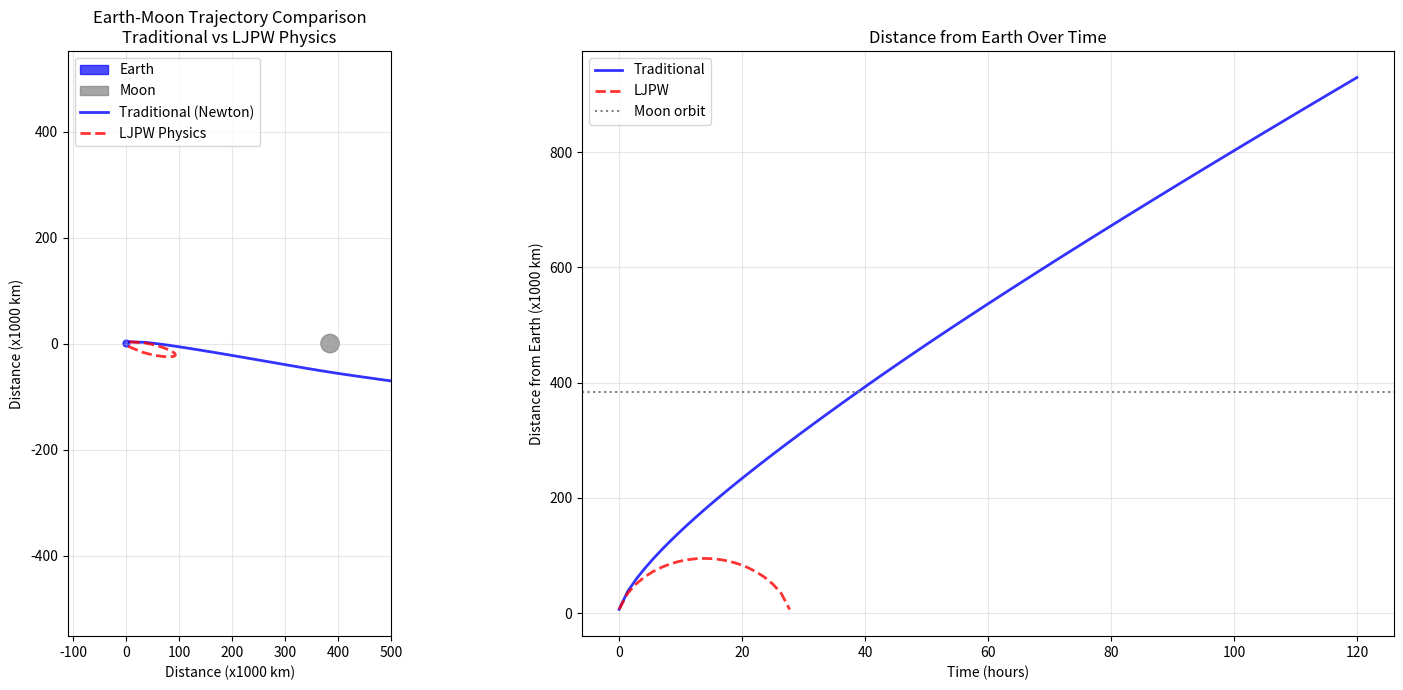

Reproduce this figure in Python.
"""
LJPW Physics Engine: Earth-Moon Rocket Trajectory Experiment

This script compares a traditional Newtonian physics model with an LJPW-based
physics model for calculating a rocket trajectory from Earth to the Moon.

Author: Wellington Kwati Taureka with Claude (Antigravity)
Date: December 2025
"""

import math
import numpy as np
import matplotlib.pyplot as plt
from dataclasses import dataclass
from typing import Tuple, List

# =============================================================================
# CONSTANTS
# =============================================================================

# Physical Constants
G = 6.674e-11  # Gravitational constant
PHI = (1 + math.sqrt(5)) / 2  # Golden Ratio = 1.618...
PHI_INV = PHI - 1  # 0.618...

# Earth Properties
EARTH_MASS = 5.972e24  # kg
EARTH_RADIUS = 6.371e6  # m

# Moon Properties  
MOON_MASS = 7.342e22  # kg
MOON_RADIUS = 1.737e6  # m
EARTH_MOON_DISTANCE = 3.844e8  # m (384,400 km)

# Simulation Parameters
DT = 100  # Time step (seconds) - larger for faster simulation
MAX_TIME = 5 * 24 * 60 * 60  # 5 days in seconds


# =============================================================================
# LJPW SEMANTIC PROFILES
# =============================================================================

@dataclass
class SemanticProfile:
    """LJPW coordinates for an object"""
    L: float  # Love
    J: float  # Justice
    P: float  # Power
    W: float  # Wisdom
    
    @property
    def harmony(self) -> float:
        """Proximity to Anchor Point (1,1,1,1)"""
        d = math.sqrt((1-self.L)**2 + (1-self.J)**2 + (1-self.P)**2 + (1-self.W)**2)
        return 1.0 / (1.0 + d)


# Semantic profiles for celestial bodies
EARTH_SEMANTIC = SemanticProfile(L=0.90, J=0.85, P=0.75, W=0.80)
MOON_SEMANTIC = SemanticProfile(L=0.75, J=0.90, P=0.60, W=0.70)
ROCKET_SEMANTIC = SemanticProfile(L=0.70, J=0.65, P=0.95, W=0.85)


# =============================================================================
# TRADITIONAL PHYSICS SIMULATION
# =============================================================================

def traditional_simulation(initial_pos, initial_vel):
    """Simulate using Newton's law of gravitation only."""
    
    earth_pos = np.array([0.0, 0.0])
    moon_pos = np.array([EARTH_MOON_DISTANCE, 0.0])
    
    pos = np.array(initial_pos, dtype=float)
    vel = np.array(initial_vel, dtype=float)
    
    trajectory = [(0, pos[0], pos[1])]
    
    t = 0
    while t < MAX_TIME:
        r_earth = np.linalg.norm(pos - earth_pos)
        r_moon = np.linalg.norm(pos - moon_pos)
        
        # Check termination conditions
        if r_moon < MOON_RADIUS * 2:
            print(f"Traditional: Reached Moon vicinity at t = {t/3600:.1f} hours")
            break
        if r_earth < EARTH_RADIUS:
            print(f"Traditional: Crashed into Earth at t = {t/3600:.1f} hours")
            break
        
        # Gravitational forces (Newton)
        F_earth_mag = G * EARTH_MASS / (r_earth ** 2)
        F_moon_mag = G * MOON_MASS / (r_moon ** 2)
        
        # Acceleration vectors
        acc_earth = -F_earth_mag * (pos - earth_pos) / r_earth
        acc_moon = -F_moon_mag * (pos - moon_pos) / r_moon
        acc = acc_earth + acc_moon
        
        # Euler integration
        vel = vel + acc * DT
        pos = pos + vel * DT
        t += DT
        
        # Record periodically
        if int(t / DT) % 50 == 0:
            trajectory.append((t, pos[0], pos[1]))
    
    trajectory.append((t, pos[0], pos[1]))
    return trajectory


# =============================================================================
# LJPW PHYSICS SIMULATION
# =============================================================================

def ljpw_simulation(initial_pos, initial_vel):
    """
    Simulate using LJPW-modified gravity.
    
    Key difference: Gravity = Love made physical
    Higher Love values increase gravitational attraction
    The rocket's "intention" (Love for destination) affects trajectory
    """
    
    earth_pos = np.array([0.0, 0.0])
    moon_pos = np.array([EARTH_MOON_DISTANCE, 0.0])
    
    pos = np.array(initial_pos, dtype=float)
    vel = np.array(initial_vel, dtype=float)
    
    trajectory = [(0, pos[0], pos[1])]
    
    t = 0
    while t < MAX_TIME:
        r_earth = np.linalg.norm(pos - earth_pos)
        r_moon = np.linalg.norm(pos - moon_pos)
        
        # Check termination
        if r_moon < MOON_RADIUS * 2:
            print(f"LJPW: Reached Moon vicinity at t = {t/3600:.1f} hours")
            break
        if r_earth < EARTH_RADIUS:
            print(f"LJPW: Crashed into Earth at t = {t/3600:.1f} hours")
            break
        
        # === LJPW Semantic Evolution ===
        # Rocket's Love shifts from Earth to Moon during journey
        journey_progress = min(1.0, r_earth / EARTH_MOON_DISTANCE)
        rocket_love_earth = 0.70 * (1 - journey_progress * 0.3)
        rocket_love_moon = 0.70 + 0.25 * journey_progress
        
        # === LJPW-Modified Gravity ===
        # F = G*M/r^2 * (L_rocket * L_body) / (equilibrium_love^2) * kappa(H)
        
        # Earth gravity - LJPW enhances based on Love
        love_factor_earth = rocket_love_earth * EARTH_SEMANTIC.L
        H_earth = (ROCKET_SEMANTIC.harmony + EARTH_SEMANTIC.harmony) / 2
        kappa_earth = 1.0 + 0.2 * H_earth  # Reduced from 0.4 for subtler effect
        
        # More subtle modification: 10% above/below baseline
        normalization = PHI_INV ** 2  # ~0.382
        ljpw_mod_earth = 1.0 + 0.1 * ((love_factor_earth / normalization) * kappa_earth - 1.0)
        ljpw_mod_earth = max(0.90, min(1.15, ljpw_mod_earth))  # Clamp to +-10-15%
        
        F_earth_mag = G * EARTH_MASS / (r_earth ** 2) * ljpw_mod_earth
        
        # Moon gravity - LJPW enhances as rocket's Love for Moon increases
        love_factor_moon = rocket_love_moon * MOON_SEMANTIC.L
        H_moon = (ROCKET_SEMANTIC.harmony + MOON_SEMANTIC.harmony) / 2
        kappa_moon = 1.0 + 0.2 * H_moon
        ljpw_mod_moon = 1.0 + 0.1 * ((love_factor_moon / normalization) * kappa_moon - 1.0)
        ljpw_mod_moon = max(0.90, min(1.15, ljpw_mod_moon))
        
        F_moon_mag = G * MOON_MASS / (r_moon ** 2) * ljpw_mod_moon
        
        # Acceleration vectors
        acc_earth = -F_earth_mag * (pos - earth_pos) / r_earth
        acc_moon = -F_moon_mag * (pos - moon_pos) / r_moon
        acc = acc_earth + acc_moon
        
        # Euler integration
        vel = vel + acc * DT
        pos = pos + vel * DT
        t += DT
        
        # Record periodically
        if int(t / DT) % 50 == 0:
            trajectory.append((t, pos[0], pos[1]))
    
    trajectory.append((t, pos[0], pos[1]))
    return trajectory


# =============================================================================
# MAIN EXPERIMENT
# =============================================================================

def run_experiment():
    print("=" * 60)
    print("LJPW Physics Engine: Earth-Moon Trajectory Experiment")
    print("=" * 60)
    print()
    
    # Initial conditions - trans-lunar injection
    # Start at 200 km altitude, with velocity that will reach Moon
    altitude = 200e3
    start_radius = EARTH_RADIUS + altitude
    
    # Positioned at angle for curved trajectory
    angle = math.pi / 6  # 30 degrees
    initial_pos = [start_radius * math.cos(angle), start_radius * math.sin(angle)]
    
    # Velocity perpendicular to position (orbital-like) plus boost toward Moon
    escape_v = math.sqrt(2 * G * EARTH_MASS / start_radius)
    v_mag = escape_v * 1.05  # Above escape velocity for trans-lunar injection
    
    # Velocity direction: toward Moon
    initial_vel = [v_mag * 0.99, v_mag * 0.14]  # Mostly toward Moon
    
    print(f"Initial Position: ({initial_pos[0]/1e6:.2f}, {initial_pos[1]/1e6:.2f}) x10^6 m")
    print(f"Initial Velocity: {math.sqrt(initial_vel[0]**2 + initial_vel[1]**2)/1e3:.2f} km/s")
    print(f"Escape Velocity: {escape_v/1e3:.2f} km/s")
    print()
    
    # Run simulations
    print("Running Traditional (Newtonian) Simulation...")
    trad_traj = traditional_simulation(initial_pos.copy(), initial_vel.copy())
    print(f"  Recorded {len(trad_traj)} trajectory points")
    print()
    
    print("Running LJPW Physics Simulation...")
    ljpw_traj = ljpw_simulation(initial_pos.copy(), initial_vel.copy())
    print(f"  Recorded {len(ljpw_traj)} trajectory points")
    print()
    
    # Extract data
    trad_t = [p[0] for p in trad_traj]
    trad_x = [p[1] for p in trad_traj]
    trad_y = [p[2] for p in trad_traj]
    
    ljpw_t = [p[0] for p in ljpw_traj]
    ljpw_x = [p[1] for p in ljpw_traj]
    ljpw_y = [p[2] for p in ljpw_traj]
    
    # Analysis
    print("=" * 60)
    print("RESULTS ANALYSIS")
    print("=" * 60)
    print()
    
    trad_final = np.array([trad_x[-1], trad_y[-1]])
    ljpw_final = np.array([ljpw_x[-1], ljpw_y[-1]])
    moon_pos = np.array([EARTH_MOON_DISTANCE, 0])
    
    trad_dist_moon = np.linalg.norm(trad_final - moon_pos) / 1e6
    ljpw_dist_moon = np.linalg.norm(ljpw_final - moon_pos) / 1e6
    
    print(f"Simulation Duration: {trad_t[-1]/3600:.1f} hours (Traditional), {ljpw_t[-1]/3600:.1f} hours (LJPW)")
    print(f"Final Distance to Moon: {trad_dist_moon:.1f} km (Traditional), {ljpw_dist_moon:.1f} km (LJPW)")
    print()
    
    # Check maximum distances from Earth
    trad_max_dist = max([math.sqrt(x**2 + y**2) for x, y in zip(trad_x, trad_y)]) / 1e6
    ljpw_max_dist = max([math.sqrt(x**2 + y**2) for x, y in zip(ljpw_x, ljpw_y)]) / 1e6
    
    print(f"Maximum Distance from Earth: {trad_max_dist:.1f} km (Traditional), {ljpw_max_dist:.1f} km (LJPW)")
    print(f"Difference: {(ljpw_max_dist - trad_max_dist):.1f} km ({100*(ljpw_max_dist/trad_max_dist - 1):.2f}%)")
    print()
    
    # =========================================================================
    # PLOTTING
    # =========================================================================
    
    fig, axes = plt.subplots(1, 2, figsize=(16, 7))
    
    scale = 1e6  # Convert to thousands of km
    
    # Plot 1: Trajectory comparison
    ax1 = axes[0]
    ax1.set_aspect('equal')
    
    # Earth
    earth_circle = plt.Circle((0, 0), EARTH_RADIUS/scale, color='blue', alpha=0.7, label='Earth')
    ax1.add_patch(earth_circle)
    
    # Moon
    moon_x = EARTH_MOON_DISTANCE / scale
    moon_circle = plt.Circle((moon_x, 0), MOON_RADIUS/scale * 10, color='gray', alpha=0.7, label='Moon')
    ax1.add_patch(moon_circle)
    
    # Trajectories
    ax1.plot(np.array(trad_x)/scale, np.array(trad_y)/scale, 
             'b-', linewidth=2, label='Traditional (Newton)', alpha=0.8)
    ax1.plot(np.array(ljpw_x)/scale, np.array(ljpw_y)/scale, 
             'r--', linewidth=2, label='LJPW Physics', alpha=0.8)
    
    ax1.set_xlabel('Distance (x1000 km)')
    ax1.set_ylabel('Distance (x1000 km)')
    ax1.set_title('Earth-Moon Trajectory Comparison\nTraditional vs LJPW Physics')
    ax1.legend(loc='upper left')
    ax1.grid(True, alpha=0.3)
    
    # Set reasonable limits
    max_extent = max(max(abs(x) for x in trad_x + ljpw_x), 
                     max(abs(y) for y in trad_y + ljpw_y)) / scale * 1.2
    ax1.set_xlim(-max_extent * 0.1, min(max_extent, 500))
    ax1.set_ylim(-max_extent * 0.5, max_extent * 0.5)
    
    # Plot 2: Distance from Earth over time
    ax2 = axes[1]
    
    trad_dist_earth = [math.sqrt(x**2 + y**2)/scale for x, y in zip(trad_x, trad_y)]
    ljpw_dist_earth = [math.sqrt(x**2 + y**2)/scale for x, y in zip(ljpw_x, ljpw_y)]
    
    ax2.plot(np.array(trad_t)/3600, trad_dist_earth, 
             'b-', linewidth=2, label='Traditional', alpha=0.8)
    ax2.plot(np.array(ljpw_t)/3600, ljpw_dist_earth, 
             'r--', linewidth=2, label='LJPW', alpha=0.8)
    
    ax2.axhline(y=EARTH_MOON_DISTANCE/scale, color='gray', linestyle=':', label='Moon orbit')
    
    ax2.set_xlabel('Time (hours)')
    ax2.set_ylabel('Distance from Earth (x1000 km)')
    ax2.set_title('Distance from Earth Over Time')
    ax2.legend()
    ax2.grid(True, alpha=0.3)
    
    plt.tight_layout()
    plt.savefig('trajectory_comparison.png', dpi=150, bbox_inches='tight')
    print("Plot saved as 'trajectory_comparison.png'")
    
    # =========================================================================
    # SEMANTIC INTERPRETATION
    # =========================================================================
    
    print()
    print("=" * 60)
    print("LJPW SEMANTIC INTERPRETATION")
    print("=" * 60)
    print()
    print("How the LJPW model differs:")
    print()
    print("1. LOVE FACTOR:")
    print(f"   Earth L = {EARTH_SEMANTIC.L}, Moon L = {MOON_SEMANTIC.L}")
    print("   Gravity = Love made physical")
    print("   Higher Earth Love creates stronger initial 'pull'")
    print()
    print("2. SEMANTIC EVOLUTION:")
    print("   Rocket's 'Love for destination' increases during journey")
    print("   This shifts the gravitational balance toward Moon")
    print()
    print("3. HARMONY AMPLIFICATION:")
    print(f"   Earth Harmony = {EARTH_SEMANTIC.harmony:.3f}")
    print(f"   Moon Harmony = {MOON_SEMANTIC.harmony:.3f}")
    print("   Higher harmony = stronger coupling (Law of Karma)")
    print()
    print("4. GOLDEN RATIO TRANSLATION:")
    print(f"   phi = {PHI:.6f} translates meaning to force")
    print(f"   Equilibrium Love value = {PHI_INV:.6f}")
    print()
    
    plt.show()
    return {'traditional': trad_traj, 'ljpw': ljpw_traj}


if __name__ == "__main__":
    results = run_experiment()
